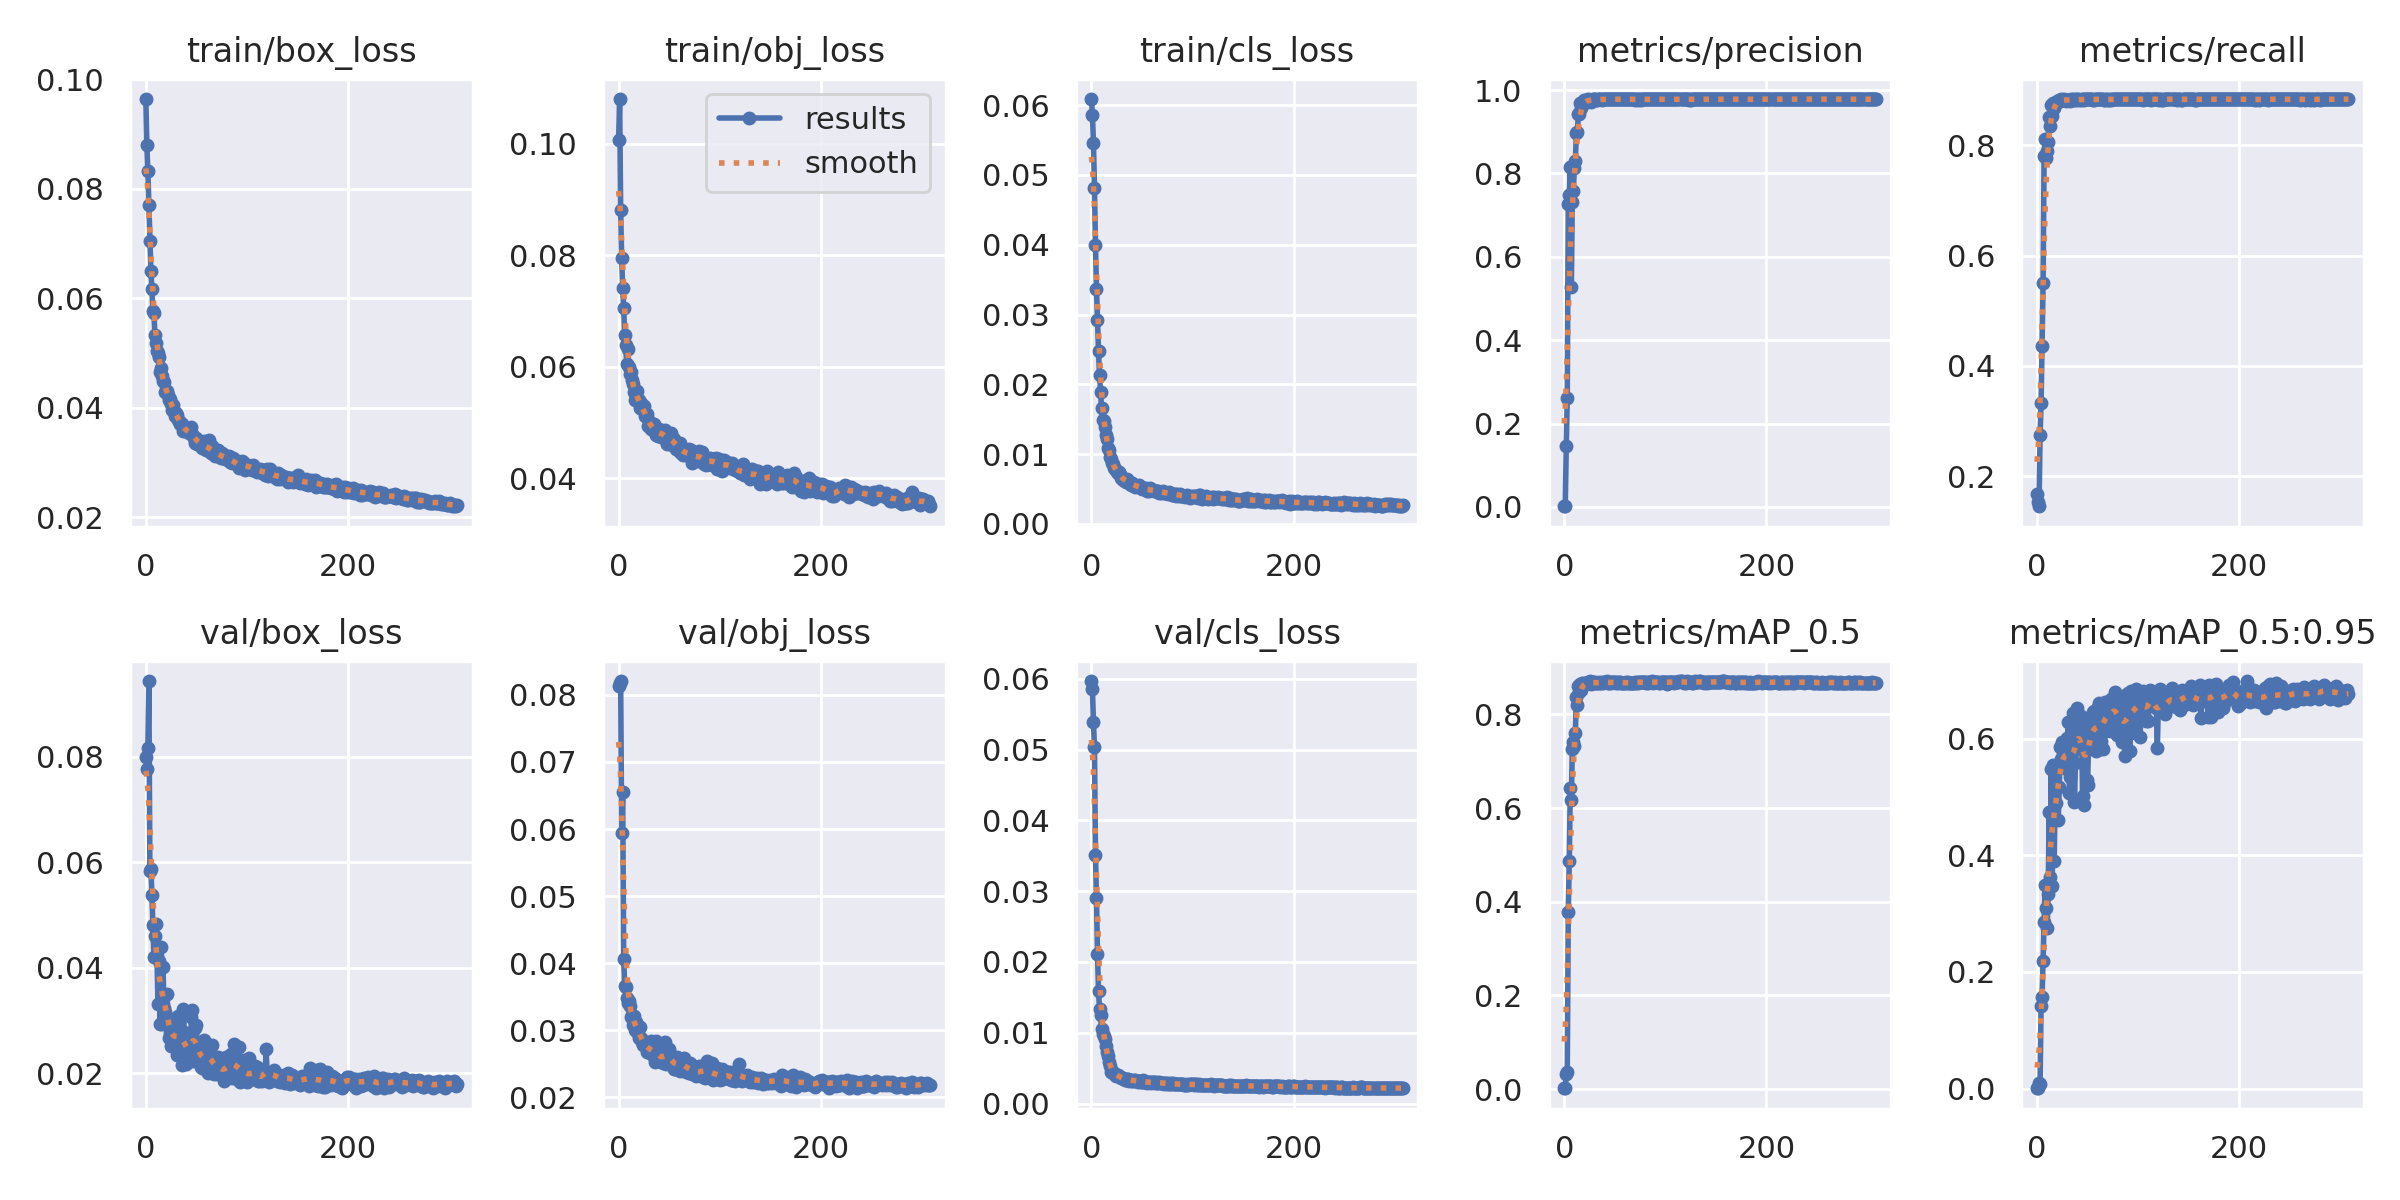

Source data for this figure (header and first rows):
epoch, train/box_loss, train/obj_loss, train/cls_loss, metrics/precision, metrics/recall, metrics/mAP_0.5, metrics/mAP_0.5:0.95, val/box_loss, val/obj_loss, val/cls_loss, x/lr0, x/lr1, x/lr2
0, 0.09641, 0.1006, 0.06087, 0.001624, 0.1676, 0.001868, 0.0004866, 0.07991, 0.08135, 0.05968, 0.07043, 0.003286, 0.003286
1, 0.08794, 0.108, 0.05852, 0.001532, 0.1532, 0.003373, 0.000798, 0.07766, 0.08169, 0.0585, 0.04041, 0.006603, 0.006603
2, 0.08328, 0.08802, 0.05462, 0.1452, 0.1452, 0.03241, 0.008817, 0.08157, 0.08206, 0.05383, 0.01038, 0.009903, 0.009903
3, 0.07703, 0.07946, 0.04818, 0.2623, 0.2736, 0.03592, 0.008446, 0.09431, 0.05934, 0.05036, 0.009926, 0.009926, 0.009926
4, 0.07042, 0.07413, 0.04003, 0.7265, 0.3317, 0.3792, 0.1421, 0.0584, 0.06556, 0.03515, 0.009926, 0.009926, 0.009926
5, 0.06504, 0.07056, 0.03369, 0.7483, 0.4368, 0.4873, 0.1575, 0.05877, 0.04068, 0.02897, 0.009901, 0.009901, 0.009901
6, 0.06173, 0.06562, 0.02921, 0.8147, 0.5502, 0.6436, 0.2187, 0.05379, 0.03657, 0.02117, 0.009876, 0.009876, 0.009876
7, 0.05763, 0.0639, 0.02484, 0.5267, 0.7806, 0.6163, 0.2859, 0.04808, 0.03644, 0.01593, 0.009851, 0.009851, 0.009851
8, 0.05727, 0.06055, 0.02134, 0.7326, 0.8116, 0.7257, 0.3493, 0.0421, 0.03479, 0.01333, 0.009827, 0.009827, 0.009827
9, 0.05328, 0.06328, 0.0189, 0.7577, 0.776, 0.7405, 0.31, 0.04591, 0.03403, 0.01249, 0.009802, 0.009802, 0.009802
10, 0.05189, 0.06005, 0.01662, 0.8136, 0.7888, 0.7334, 0.2758, 0.04823, 0.0344, 0.01046, 0.009777, 0.009777, 0.009777
11, 0.05032, 0.05876, 0.01496, 0.8287, 0.8055, 0.7604, 0.3331, 0.04224, 0.03361, 0.009817, 0.009753, 0.009753, 0.009753
12, 0.04992, 0.05908, 0.0147, 0.897, 0.851, 0.837, 0.474, 0.03304, 0.03193, 0.009592, 0.009728, 0.009728, 0.009728
13, 0.04918, 0.05768, 0.01388, 0.8996, 0.8341, 0.8205, 0.363, 0.04119, 0.03222, 0.009129, 0.009703, 0.009703, 0.009703
14, 0.04653, 0.05689, 0.01279, 0.9431, 0.8721, 0.8605, 0.5486, 0.02932, 0.03073, 0.008124, 0.009678, 0.009678, 0.009678
15, 0.04717, 0.05555, 0.01215, 0.9419, 0.8528, 0.8471, 0.3467, 0.04396, 0.0322, 0.007313, 0.009654, 0.009654, 0.009654
16, 0.04578, 0.05406, 0.01083, 0.9689, 0.8765, 0.8644, 0.5548, 0.02934, 0.0301, 0.006654, 0.009629, 0.009629, 0.009629
17, 0.04495, 0.05545, 0.01053, 0.9558, 0.8669, 0.8516, 0.3903, 0.04007, 0.03127, 0.005862, 0.009604, 0.009604, 0.009604
18, 0.04464, 0.05569, 0.009663, 0.9695, 0.8769, 0.8665, 0.5164, 0.03239, 0.02976, 0.005289, 0.009579, 0.009579, 0.009579
19, 0.04278, 0.05412, 0.009243, 0.9719, 0.8768, 0.8649, 0.4899, 0.03161, 0.03061, 0.004489, 0.009555, 0.009555, 0.009555
20, 0.04307, 0.05401, 0.008729, 0.9752, 0.8794, 0.8665, 0.5508, 0.02923, 0.02878, 0.004626, 0.00953, 0.00953, 0.00953
21, 0.04312, 0.05268, 0.008595, 0.9722, 0.8788, 0.865, 0.4613, 0.03507, 0.03051, 0.004311, 0.009505, 0.009505, 0.009505
22, 0.04226, 0.05356, 0.008084, 0.9761, 0.8813, 0.8669, 0.5171, 0.03054, 0.02886, 0.004319, 0.00948, 0.00948, 0.00948
23, 0.04144, 0.05241, 0.007911, 0.972, 0.8806, 0.8671, 0.5853, 0.02665, 0.02826, 0.004096, 0.009456, 0.009456, 0.009456
24, 0.04159, 0.05259, 0.007693, 0.9776, 0.8832, 0.869, 0.5649, 0.02766, 0.02781, 0.003915, 0.009431, 0.009431, 0.009431
25, 0.04062, 0.05296, 0.007474, 0.9772, 0.8814, 0.8708, 0.5939, 0.02521, 0.02777, 0.004036, 0.009406, 0.009406, 0.009406
26, 0.03953, 0.05113, 0.007275, 0.9708, 0.882, 0.8654, 0.5736, 0.02741, 0.02808, 0.004042, 0.009381, 0.009381, 0.009381
27, 0.04043, 0.05125, 0.007458, 0.977, 0.8833, 0.869, 0.5499, 0.028, 0.02813, 0.003894, 0.009357, 0.009357, 0.009357
28, 0.03934, 0.05163, 0.007176, 0.9774, 0.8826, 0.8688, 0.5799, 0.02599, 0.02683, 0.003693, 0.009332, 0.009332, 0.009332
29, 0.03839, 0.04945, 0.006563, 0.9775, 0.8804, 0.8667, 0.5556, 0.02815, 0.02763, 0.003655, 0.009307, 0.009307, 0.009307
30, 0.03898, 0.05029, 0.006622, 0.9782, 0.8827, 0.8682, 0.6012, 0.02575, 0.02676, 0.003563, 0.009282, 0.009282, 0.009282
31, 0.03861, 0.04962, 0.006267, 0.9764, 0.8818, 0.8676, 0.629, 0.02354, 0.0266, 0.003669, 0.009258, 0.009258, 0.009258
32, 0.03769, 0.04895, 0.006361, 0.9762, 0.8822, 0.8672, 0.5065, 0.03091, 0.02837, 0.003519, 0.009233, 0.009233, 0.009233
33, 0.03755, 0.04893, 0.006194, 0.9775, 0.8803, 0.8659, 0.534, 0.02936, 0.02729, 0.003361, 0.009208, 0.009208, 0.009208
34, 0.03702, 0.04912, 0.006054, 0.9778, 0.8831, 0.8687, 0.577, 0.02585, 0.02678, 0.003389, 0.009183, 0.009183, 0.009183
35, 0.03725, 0.04981, 0.006429, 0.978, 0.8829, 0.8675, 0.5864, 0.02558, 0.02603, 0.003493, 0.009158, 0.009158, 0.009158
36, 0.03702, 0.04838, 0.006027, 0.9774, 0.8832, 0.8667, 0.6441, 0.02165, 0.02534, 0.003494, 0.009134, 0.009134, 0.009134
37, 0.03572, 0.04783, 0.005922, 0.9771, 0.882, 0.8698, 0.4913, 0.03208, 0.02848, 0.003244, 0.009109, 0.009109, 0.009109
38, 0.0359, 0.04843, 0.00598, 0.9781, 0.8835, 0.8679, 0.5578, 0.0278, 0.0273, 0.003345, 0.009084, 0.009084, 0.009084
39, 0.03609, 0.04764, 0.005555, 0.9777, 0.8828, 0.8697, 0.582, 0.02565, 0.02671, 0.003331, 0.009059, 0.009059, 0.009059
40, 0.03565, 0.04893, 0.005886, 0.9777, 0.883, 0.8692, 0.6522, 0.0217, 0.02546, 0.003216, 0.009035, 0.009035, 0.009035
41, 0.03602, 0.04802, 0.005697, 0.9779, 0.8831, 0.8689, 0.6417, 0.02312, 0.02568, 0.003244, 0.00901, 0.00901, 0.00901
42, 0.03549, 0.04748, 0.005581, 0.9774, 0.8828, 0.8704, 0.6095, 0.02394, 0.02574, 0.003319, 0.008985, 0.008985, 0.008985
43, 0.03534, 0.04796, 0.005268, 0.9776, 0.8829, 0.8668, 0.6396, 0.02252, 0.02526, 0.003269, 0.00896, 0.00896, 0.00896
44, 0.03537, 0.04838, 0.005455, 0.9782, 0.8831, 0.8663, 0.6299, 0.02268, 0.02511, 0.00323, 0.008936, 0.008936, 0.008936
45, 0.0365, 0.04792, 0.00548, 0.9783, 0.8831, 0.8691, 0.5026, 0.03074, 0.02725, 0.003168, 0.008911, 0.008911, 0.008911
46, 0.03513, 0.04866, 0.005417, 0.9777, 0.8827, 0.866, 0.4868, 0.03188, 0.02819, 0.003089, 0.008886, 0.008886, 0.008886
47, 0.03487, 0.04714, 0.005515, 0.978, 0.8835, 0.8696, 0.6272, 0.02227, 0.02492, 0.003163, 0.008861, 0.008861, 0.008861
48, 0.03437, 0.04621, 0.005251, 0.9781, 0.8838, 0.8688, 0.5994, 0.02447, 0.02557, 0.003155, 0.008837, 0.008837, 0.008837
49, 0.03362, 0.04657, 0.005156, 0.9779, 0.8832, 0.8685, 0.5299, 0.02865, 0.02706, 0.003051, 0.008812, 0.008812, 0.008812
50, 0.03446, 0.04788, 0.004988, 0.9776, 0.8832, 0.8694, 0.5208, 0.02921, 0.02719, 0.003021, 0.008787, 0.008787, 0.008787
51, 0.03343, 0.04627, 0.005112, 0.9777, 0.8833, 0.8673, 0.5982, 0.02379, 0.02538, 0.003283, 0.008762, 0.008762, 0.008762
52, 0.03393, 0.04823, 0.005167, 0.9778, 0.8831, 0.8684, 0.6344, 0.02253, 0.02506, 0.003106, 0.008738, 0.008738, 0.008738
53, 0.03358, 0.04595, 0.005027, 0.9781, 0.8832, 0.8677, 0.598, 0.02393, 0.02547, 0.003044, 0.008713, 0.008713, 0.008713
54, 0.03374, 0.04685, 0.00522, 0.9779, 0.8831, 0.8698, 0.6016, 0.02348, 0.02517, 0.003106, 0.008688, 0.008688, 0.008688
55, 0.0331, 0.04715, 0.004764, 0.9779, 0.8828, 0.8688, 0.6451, 0.0211, 0.02424, 0.002912, 0.008663, 0.008663, 0.008663
56, 0.03271, 0.04652, 0.004813, 0.9776, 0.8826, 0.8674, 0.6482, 0.02107, 0.02431, 0.002995, 0.008639, 0.008639, 0.008639
57, 0.033, 0.04535, 0.004785, 0.9782, 0.8831, 0.8678, 0.5806, 0.02476, 0.02582, 0.002985, 0.008614, 0.008614, 0.008614
58, 0.03392, 0.04546, 0.0051, 0.9779, 0.8833, 0.8674, 0.5795, 0.02625, 0.02609, 0.003099, 0.008589, 0.008589, 0.008589
59, 0.03301, 0.04569, 0.004943, 0.9777, 0.8833, 0.8676, 0.6384, 0.02173, 0.02461, 0.002954, 0.008564, 0.008564, 0.008564
... 249 more rows
